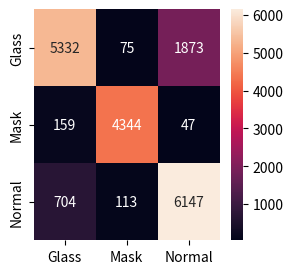

Source code (Python):
import seaborn as sn
import pandas as pd
import matplotlib.pyplot as plt

array = [[5332, 75, 1873],
         [159, 4344, 47],
         [704, 113, 6147]]

df_cm = pd.DataFrame(array, index=["Glass", "Mask", "Normal"],
                     columns=["Glass", "Mask", "Normal"])
plt.figure(figsize=(3, 3))
sn.heatmap(df_cm, annot=True, fmt=".5g")
plt.show()
